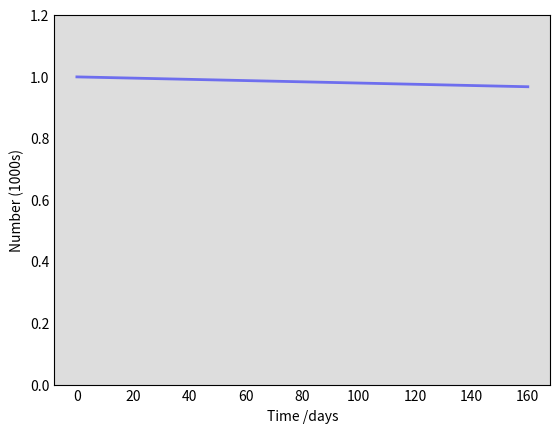

Write the Python code that produced this figure. (Note: this script raises an exception after producing the figure.)
from scipy.integrate import odeint
import numpy as np
import matplotlib.pyplot as plt


class SIR_model:
    def __init__(self,s,i,r,population,b,k):
        """
        The initial conditions of the simulation are set here
        beta and gamma are constant
        at the moment, population is constant (ie. not accounting for birth rate, death rate, migration...
        """
        self.population = population
        self.susceptible = s
        self.infected = i
        self.recovered = r
        self.beta = b    # rate of transmission ie. contact rate
        self.gamma = k    # rate of recovery
        self.t = np.linspace(0, 160, 160)
        self.S = 0
        self.I = 0
        self.R = 0

    def sir_model(self, y, t, n, beta, gamma):
        print(y)
        self.S, self.I, self.R = y
        # rate of change of susceptible individuals
        dsdt = -(self.beta*self.susceptible*self.infected)/self.population
        # rate of change of infected individuals
        didt = ((self.beta*self.susceptible*self.infected)/self.population) - self.gamma*self.infected
        # rate of change of recovered individuals
        drdt = self.gamma*self.infected
        return dsdt, didt, drdt

    def derive(self):
        y0 = self.susceptible, self.infected, self.recovered    # initial conditions vector
        # print(self.t)
        # ret = odeint(self.sir_model, y0, self.t, args=(self.population, self.beta, self.gamma))
        ret = odeint(self.sir_model, (999, 1, 0), np.linspace(0, 160, 160), args=(1000, 0.2, 0.1))

        self.S, self.I, self.R = ret.T
        self.plot()

    def plot(self):
        # print(S)
        fig = plt.figure(facecolor='w')
        ax = fig.add_subplot(111, facecolor='#dddddd', axisbelow=True)
        # print(self.S)
        ax.plot(self.t, self.S / 1000, 'b', alpha=0.5, lw=2, label='Susceptible')
        # ax.plot(t, I / 1000, 'r', alpha=0.5, lw=2, label='Infected')
        # ax.plot(t, R / 1000, 'g', alpha=0.5, lw=2, label='Recovered with immunity')
        ax.set_xlabel('Time /days')
        ax.set_ylabel('Number (1000s)')
        ax.set_ylim(0, 1.2)
        ax.yaxis.set_tick_params(length=0)
        ax.xaxis.set_tick_params(length=0)
        ax.grid(b=True, which='major', c='w', lw=2, ls='-')
        legend = ax.legend()
        legend.get_frame().set_alpha(0.5)
        for spine in ('top', 'right', 'bottom', 'left'):
            ax.spines[spine].set_visible(False)
        plt.show()


sir = SIR_model(999,1,0,1000,0.2,1./10)
sir.derive()
